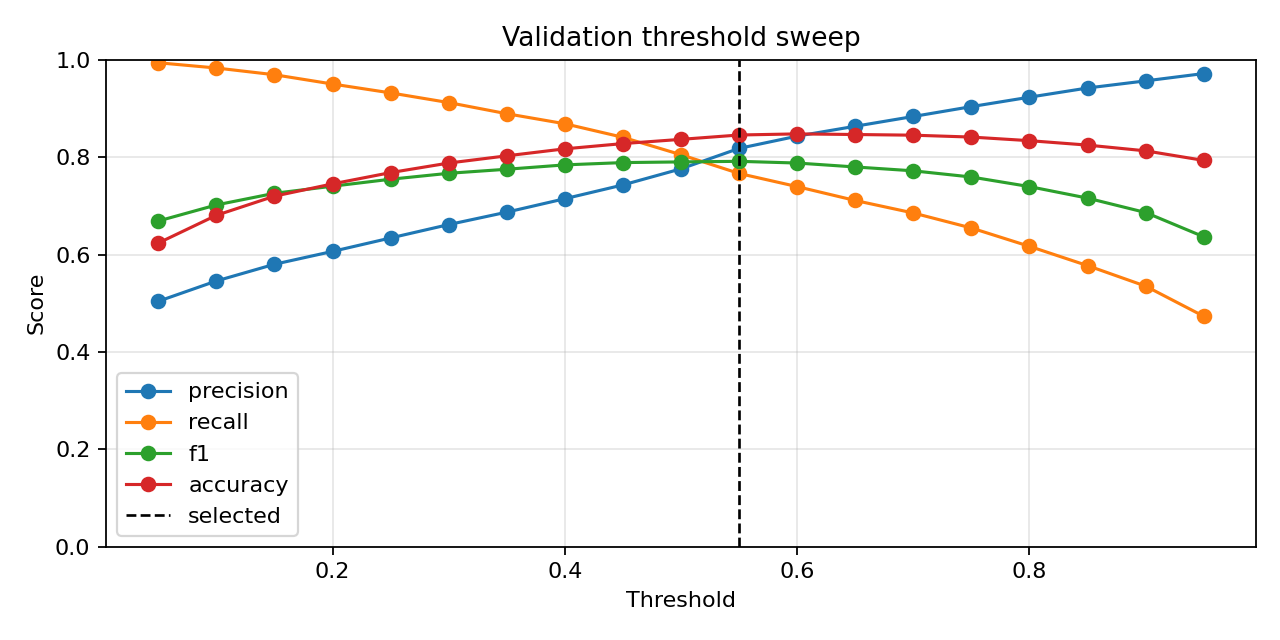

The file beside this chart, header and first rows:
threshold, precision, nfall_precision, recall, f1, accuracy
0.05, 0.504, 0.9904, 0.9938, 0.6689, 0.6236
0.1, 0.5458, 0.9791, 0.983, 0.7019, 0.6806
0.15, 0.5801, 0.9673, 0.9692, 0.7258, 0.7199
0.2, 0.6064, 0.9524, 0.9501, 0.7403, 0.7451
0.25, 0.6341, 0.9405, 0.9319, 0.7547, 0.7683
0.3, 0.6615, 0.9288, 0.912, 0.7668, 0.7879
0.35, 0.687, 0.916, 0.8891, 0.7751, 0.8027
0.4, 0.7146, 0.906, 0.8685, 0.7841, 0.8171
0.45, 0.7429, 0.8926, 0.8407, 0.7888, 0.8278
0.5, 0.776, 0.8763, 0.805, 0.7902, 0.8365
0.55, 0.818, 0.8608, 0.7665, 0.7914, 0.8455
0.6, 0.8431, 0.8501, 0.7395, 0.7879, 0.8477
0.65, 0.8634, 0.8386, 0.711, 0.7798, 0.8465
0.7, 0.8835, 0.8289, 0.6853, 0.7719, 0.8451
0.75, 0.9037, 0.8172, 0.6545, 0.7592, 0.8412
0.8, 0.9231, 0.8031, 0.6168, 0.7395, 0.8338
0.85, 0.942, 0.7888, 0.5772, 0.7158, 0.8247
0.9, 0.9566, 0.7738, 0.5351, 0.6863, 0.8129
0.95, 0.9717, 0.7524, 0.4733, 0.6365, 0.7933
